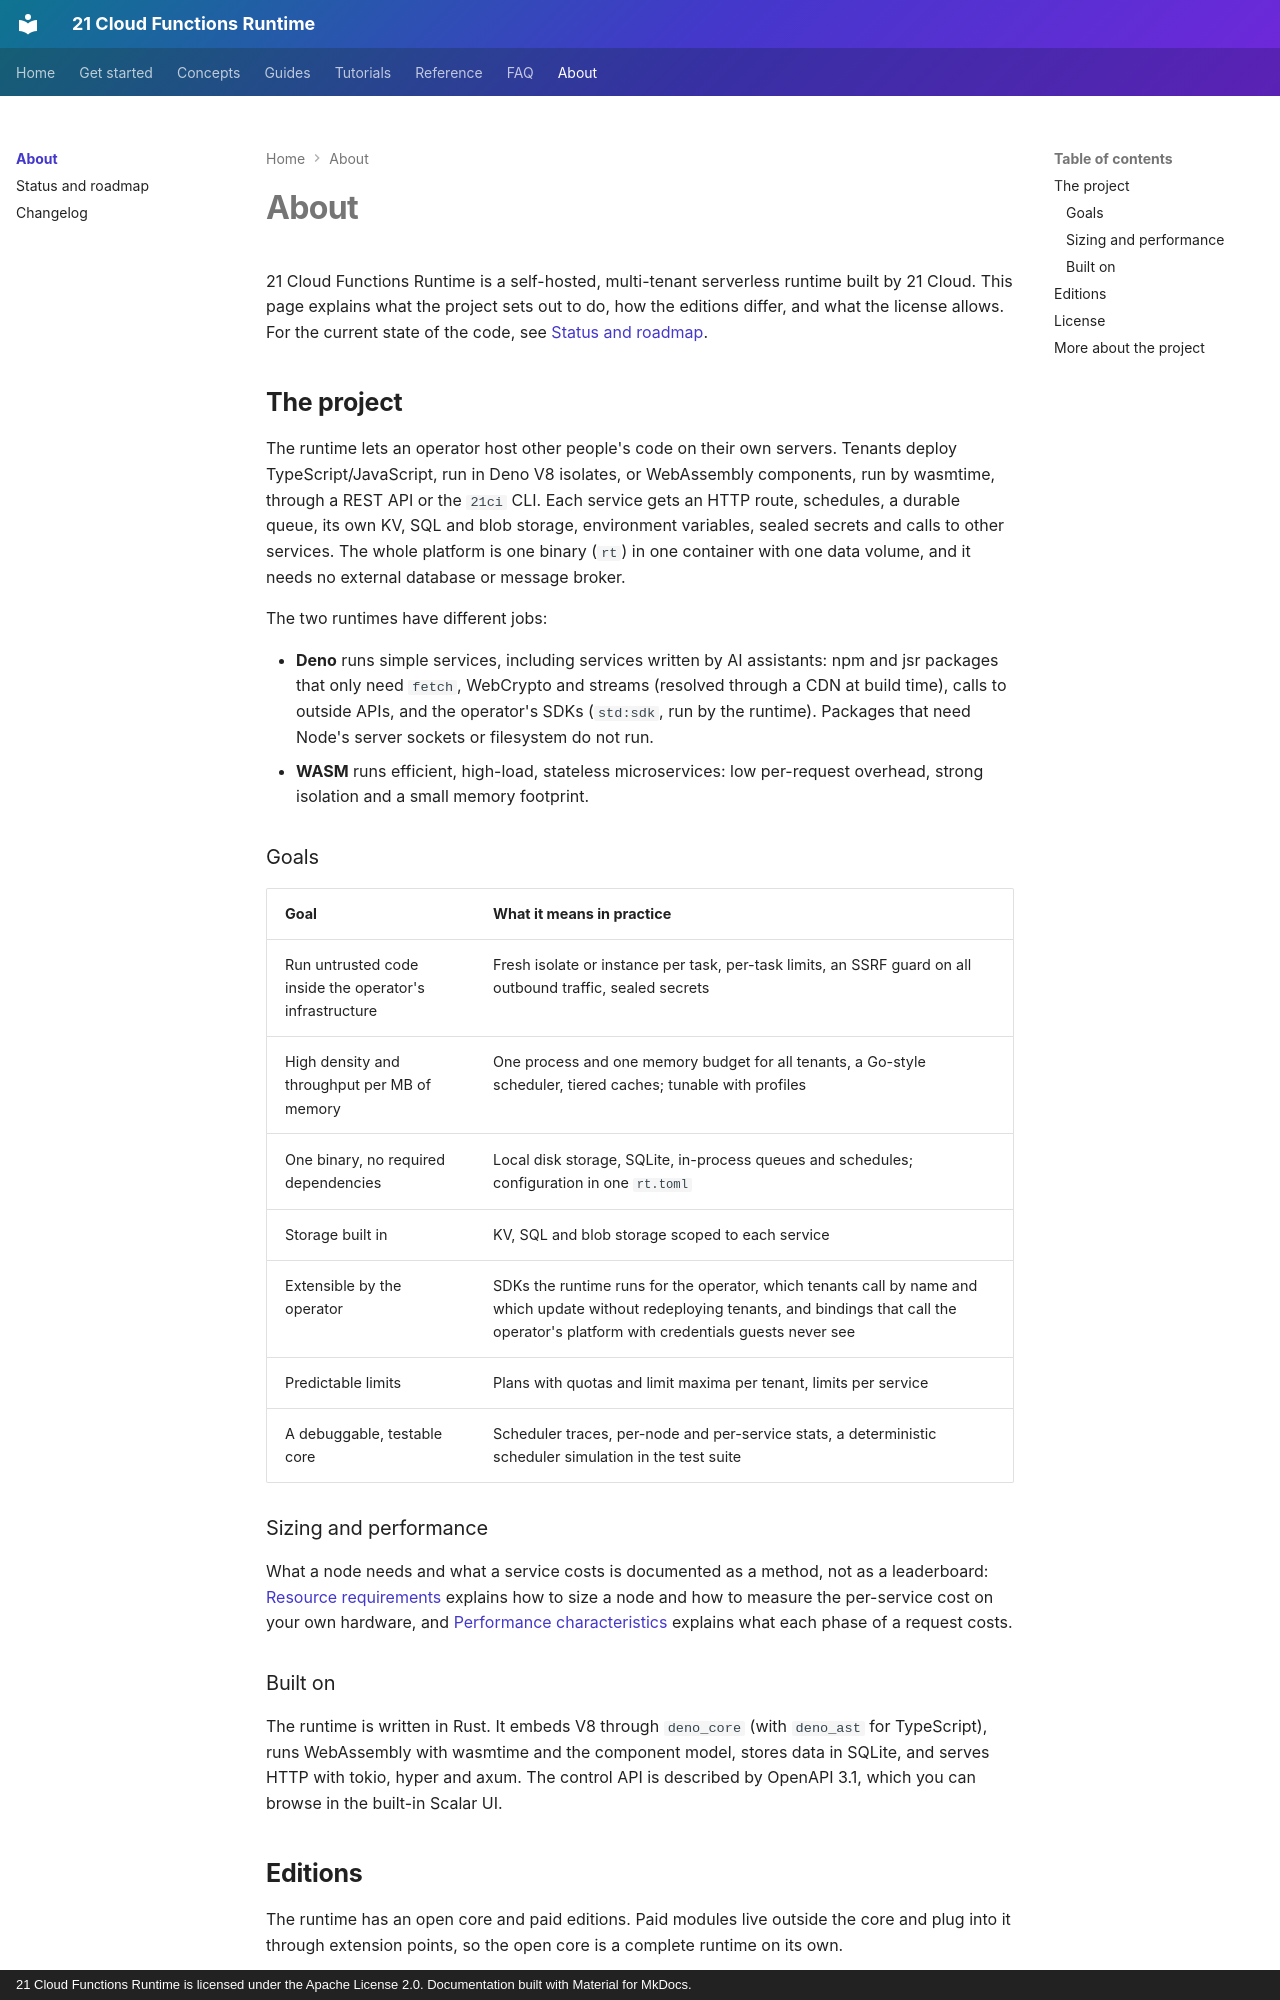

repository: 21-ci/runtime · page: about/index.html · generator: mkdocs · copyright: 21 Cloud Functions Runtime is licensed under the Apache License 2.0. Documentation built with Material for MkDocs.

---
title: About
description: What 21 Cloud Functions Runtime is, the goals behind it, the open core and paid editions, and the license.
---

# About

21 Cloud Functions Runtime is a self-hosted, multi-tenant serverless runtime built by 21 Cloud. This page explains
what the project sets out to do, how the editions differ, and what the license allows. For the current state of the
code, see [Status and roadmap](status.md).

## The project

The runtime lets an operator host other people's code on their own servers. Tenants deploy TypeScript/JavaScript,
run in Deno V8 isolates, or WebAssembly components, run by wasmtime, through a REST API or the `21ci` CLI. Each
service gets an HTTP route, schedules, a durable queue, its own KV, SQL and blob storage, environment variables,
sealed secrets and calls to other services. The whole platform is one binary (`rt`) in one container with one data
volume, and it needs no external database or message broker.

The two runtimes have different jobs:

- **Deno** runs simple services, including services written by AI assistants: npm and jsr packages that only need
  `fetch`, WebCrypto and streams (resolved through a CDN at build time), calls to outside APIs, and
  the operator's SDKs (`std:sdk`, run by the runtime). Packages that need Node's server sockets or filesystem do not run.
- **WASM** runs efficient, high-load, stateless microservices: low per-request overhead, strong isolation and a
  small memory footprint.

### Goals

| Goal | What it means in practice |
|---|---|
| Run untrusted code inside the operator's infrastructure | Fresh isolate or instance per task, per-task limits, an SSRF guard on all outbound traffic, sealed secrets |
| High density and throughput per MB of memory | One process and one memory budget for all tenants, a Go-style scheduler, tiered caches; tunable with profiles |
| One binary, no required dependencies | Local disk storage, SQLite, in-process queues and schedules; configuration in one `rt.toml` |
| Storage built in | KV, SQL and blob storage scoped to each service |
| Extensible by the operator | SDKs the runtime runs for the operator, which tenants call by name and which update without redeploying tenants, and bindings that call the operator's platform with credentials guests never see |
| Predictable limits | Plans with quotas and limit maxima per tenant, limits per service |
| A debuggable, testable core | Scheduler traces, per-node and per-service stats, a deterministic scheduler simulation in the test suite |

### Sizing and performance

What a node needs and what a service costs is documented as a method, not as a leaderboard:
[Resource requirements](../guides/resources.md) explains how to size a node and how to measure the per-service cost
on your own hardware, and [Performance characteristics](../concepts/performance.md) explains what each phase of a
request costs.
